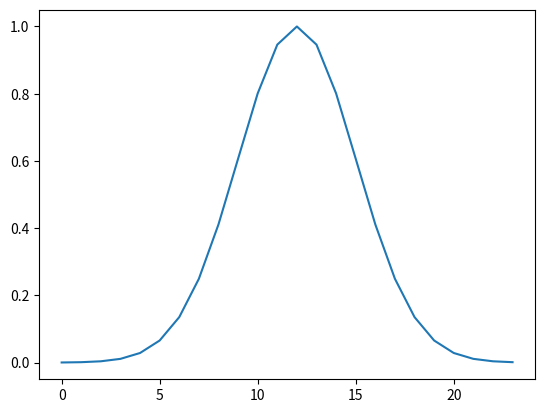

This figure's Python source:
'''
Created on Feb 3, 2014

[redacted]
'''
import math
import matplotlib.pyplot as plt
import numpy as np

sigma = 3.0
N= int(4*sigma)

kernel = []
for i in range (-N, N):
    kernel.append(math.exp( -(i**2)/(2*(sigma**2))))

plt.plot(kernel)
plt.show()